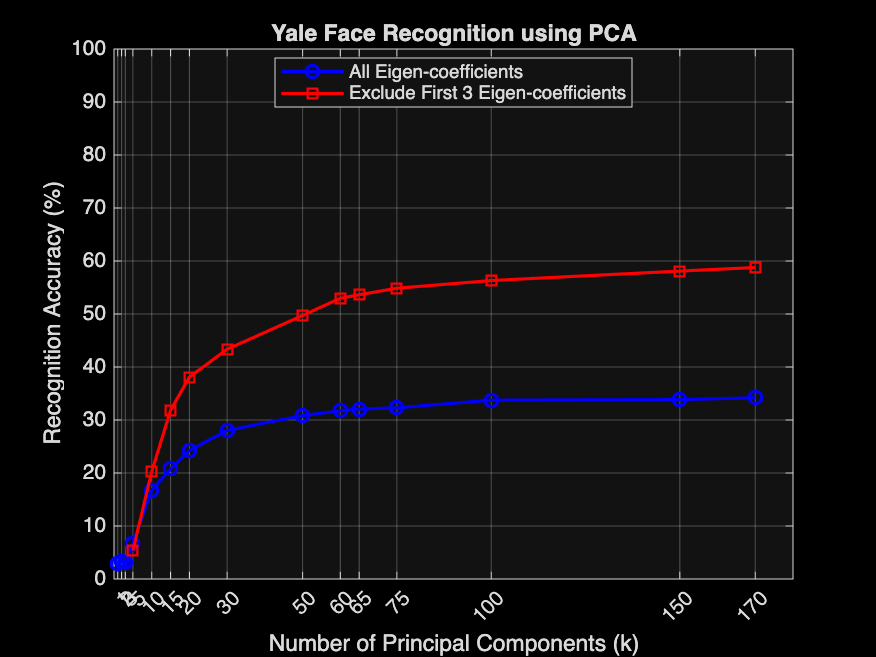

Source data for this figure (header and first rows):
k, AllCoefficients, ExcludeFirst3
1, 2.905, NaN
2, 3.24, NaN
3, 3.128, NaN
5, 6.704, 5.363
10, 16.76, 20.22
15, 20.78, 31.84
20, 24.25, 38.1
30, 28.04, 43.35
50, 30.84, 49.72
60, 31.73, 52.96
65, 32.07, 53.63
75, 32.29, 54.86
100, 33.74, 56.31
150, 33.85, 58.1
170, 34.19, 58.77
